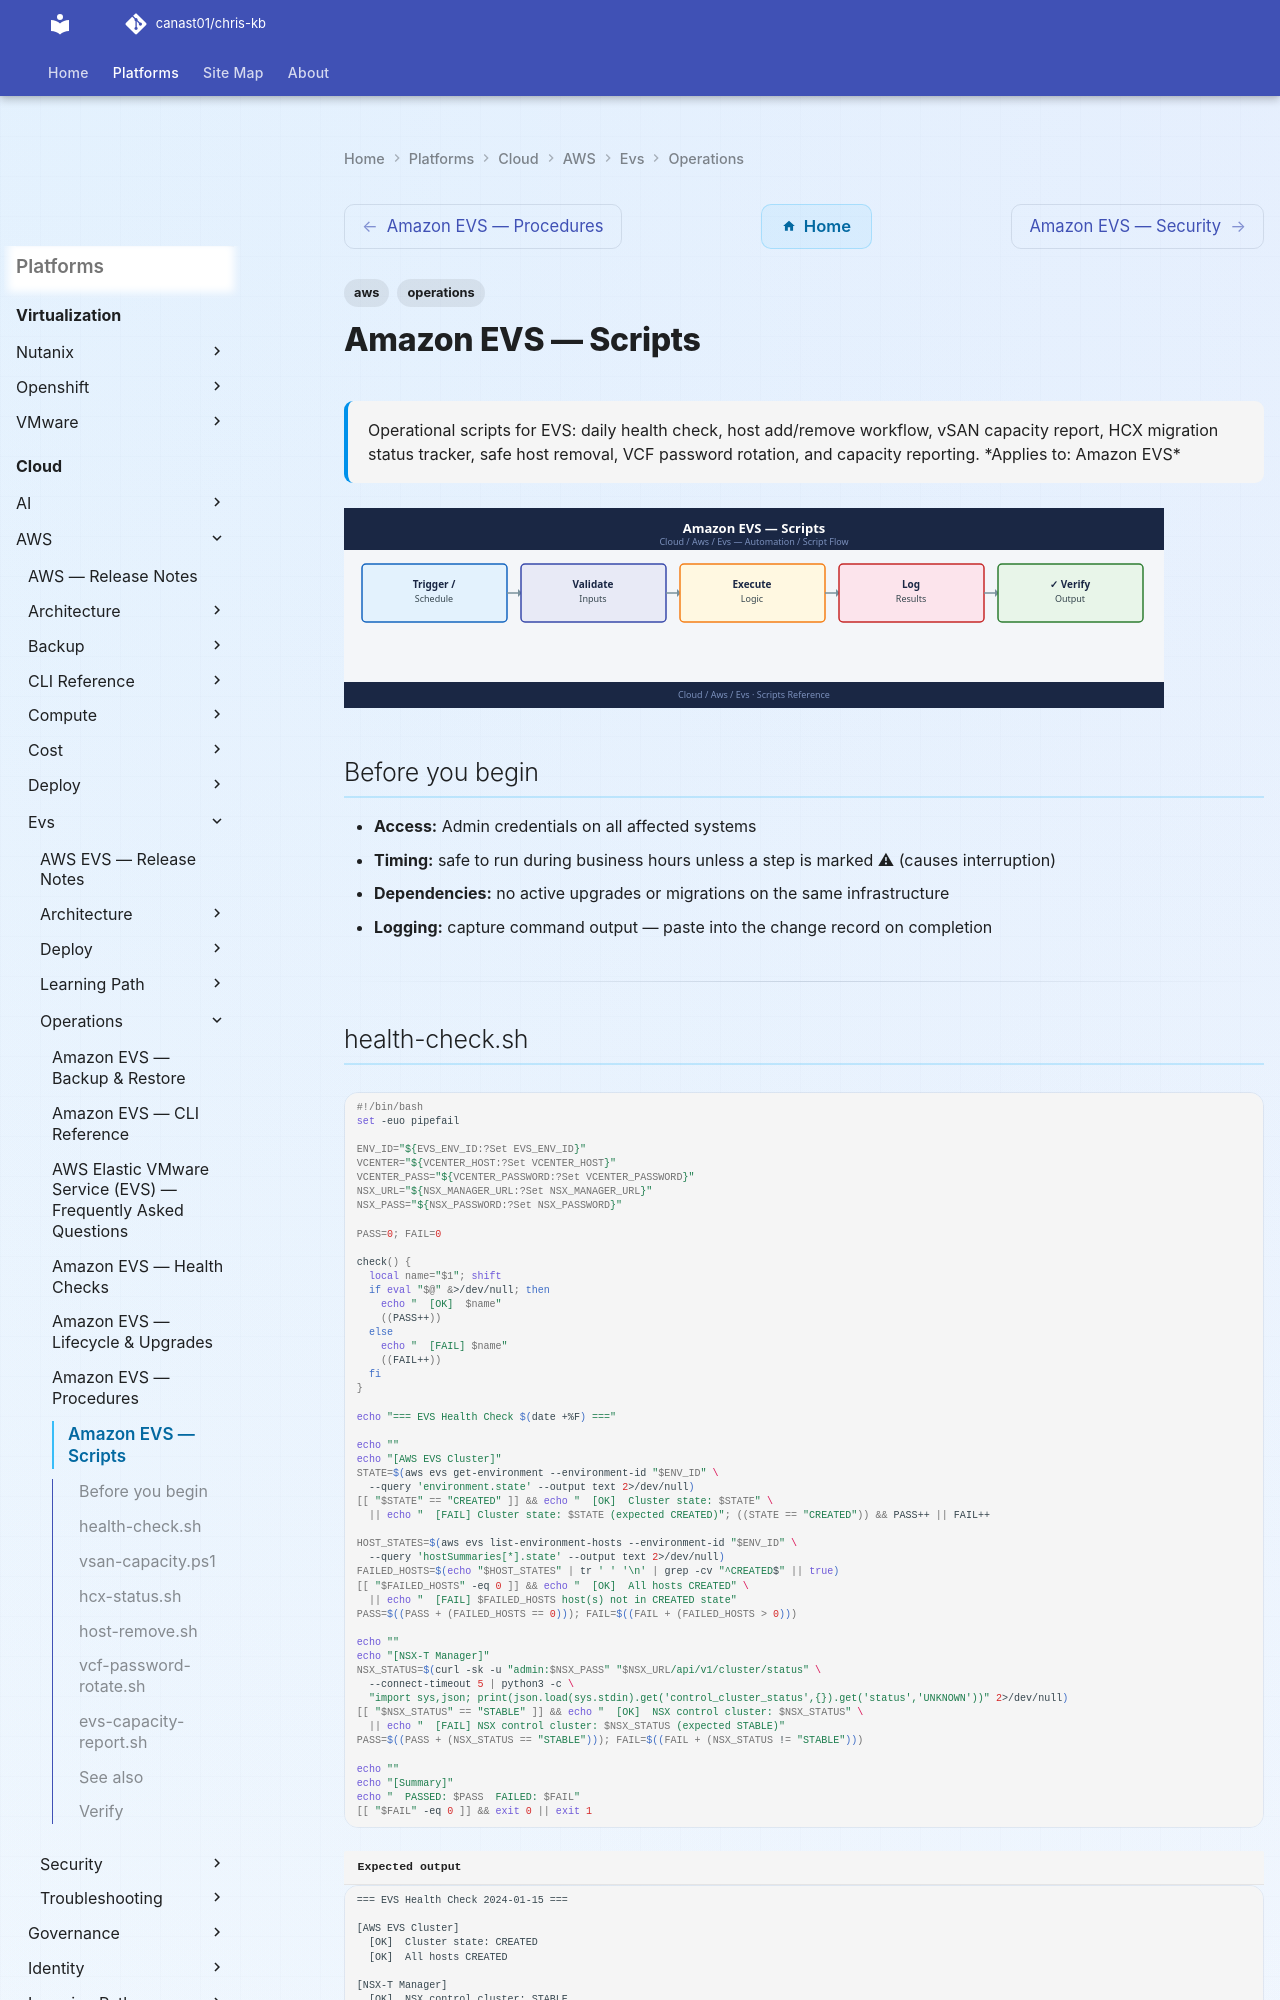

repository: canast01/chris-kb · page: cloud/aws/evs/operations/scripts/index.html · generator: mkdocs

---
tags:
  - aws
  - operations
---
# Amazon EVS — Scripts

<div class="kb-summary">
Operational scripts for EVS: daily health check, host add/remove workflow, vSAN capacity report, HCX migration status tracker, safe host removal, VCF password rotation, and capacity reporting.
</div>

```text
┌────────────────────────────────── Amazon EVS — Operational Scripts ───────────────────────────────────┐
│                                                                                                       │
│   Six operational scripts covering EVS cluster health, host lifecycle, credential management          │
│   All scripts require environment variables for credentials; no plaintext passwords in script files   │
│                                                                                                       │
│   health-check.sh    Daily EVS cluster, host, and NSX-T health check with exit code                   │
│   vsan-capacity.ps1  PowerCLI vSAN capacity report with WARN/INFO/OK thresholds                       │
│   hcx-status.sh      HCX service mesh link status and version check                                   │
│   host-remove.sh     Safe host removal: BytesToSync check, maintenance mode, AWS delete               │
│   vcf-password-rotate.sh  SDDC Manager credential rotation via REST API with task polling             │
│   evs-capacity-report.sh  Full capacity report: AWS hosts, vSAN storage, VM count per host            │
│                                                                                                       │
│   Key terms:                                                                                          │
│   EVS environment  = the AWS-managed VMware cluster; environment-id is the unique identifier          │
│   NSX control cluster = NSX-T management plane; STABLE means all managers are in consensus            │
│   HCX service mesh = VMware HCX interconnect between on-premises and EVS; links must be UP            │
│   BytesToSync      = vSAN resync metric; must be 0 before removing a host safely                      │
│   SDDC Manager     = VCF management appliance; owns all component credentials for rotation            │
└───────────────────────────────────────────────────────────────────────────────────────────────────────┘
```
